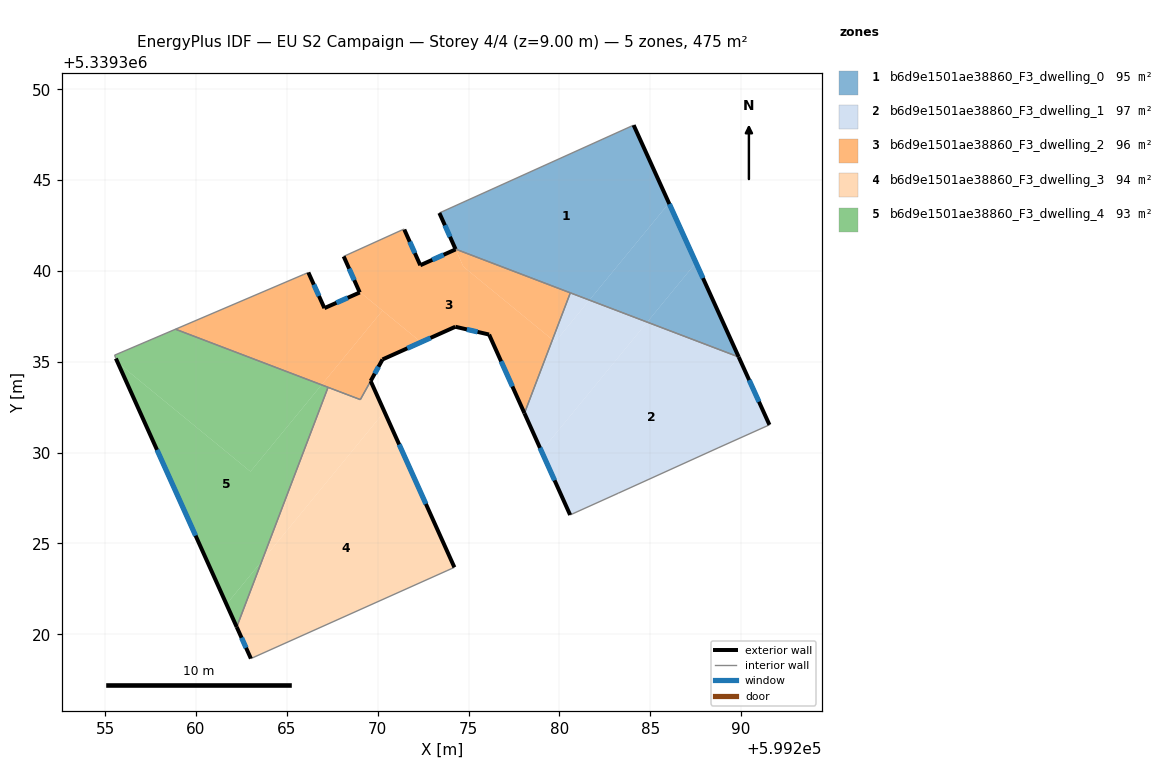
=== STOREY PLAN SPEC (per zone: floor XY polygon, exterior-wall plan segments, windows/doors) ===
zone 1: b6d9e1501ae38860_F3_dwelling_0  (95.1 m²)
  floor: (599284.09, 5339348.03) (599286.03, 5339343.74) (599281.65, 5339338.40) (599274.28, 5339341.21) (599273.40, 5339343.19)
  floor: (599286.03, 5339343.74) (599287.52, 5339340.46) (599284.84, 5339337.19) (599281.65, 5339338.40)
  floor: (599287.52, 5339340.46) (599289.87, 5339335.27) (599284.84, 5339337.19)
  exterior wall: (599273.40, 5339343.19) – (599274.28, 5339341.21)  [2.2 m]
    window: (599273.70, 5339342.52) – (599273.98, 5339341.88)  [0.7 m²]
  exterior wall: (599289.87, 5339335.27) – (599284.09, 5339348.03)  [14.0 m]
    window: (599287.91, 5339339.61) – (599286.06, 5339343.69)  [4.3 m²]
  interior walls: 3
zone 2: b6d9e1501ae38860_F3_dwelling_1  (96.7 m²)
  floor: (599289.87, 5339335.27) (599291.56, 5339331.53) (599288.74, 5339330.26) (599282.99, 5339327.65) (599280.59, 5339326.57) (599279.01, 5339330.09) (599284.84, 5339337.19)
  floor: (599284.84, 5339337.19) (599279.01, 5339330.09) (599278.08, 5339332.17) (599279.62, 5339336.22) (599279.77, 5339336.10) (599281.65, 5339338.40)
  floor: (599281.65, 5339338.40) (599279.77, 5339336.10) (599279.62, 5339336.22) (599280.60, 5339338.80)
  exterior wall: (599278.08, 5339332.17) – (599280.59, 5339326.57)  [6.1 m]
    window: (599278.93, 5339330.26) – (599279.74, 5339328.48)  [1.9 m²]
  exterior wall: (599291.56, 5339331.53) – (599289.87, 5339335.27)  [4.1 m]
    window: (599290.99, 5339332.80) – (599290.45, 5339334.00)  [1.3 m²]
  interior walls: 5
zone 3: b6d9e1501ae38860_F3_dwelling_2  (96.0 m²)
  floor: (599274.71, 5339340.24) (599279.62, 5339336.22) (599278.08, 5339332.17) (599276.13, 5339336.50) (599274.27, 5339336.93) (599272.38, 5339336.08) (599268.99, 5339338.87) (599268.13, 5339340.80) (599271.42, 5339342.30) (599271.45, 5339342.31) (599272.34, 5339340.32) (599274.29, 5339341.19)
  floor: (599280.60, 5339338.80) (599279.62, 5339336.22) (599274.71, 5339340.24) (599274.28, 5339341.21)
  floor: (599268.99, 5339338.87) (599270.26, 5339337.82) (599266.91, 5339333.73) (599258.87, 5339336.80) (599266.18, 5339339.92) (599267.07, 5339337.96) (599269.01, 5339338.82)
  floor: (599272.38, 5339336.08) (599270.27, 5339335.13) (599269.61, 5339333.95) (599269.04, 5339332.92) (599266.91, 5339333.73) (599270.26, 5339337.82)
  exterior wall: (599267.07, 5339337.96) – (599266.18, 5339339.92)  [2.2 m]
    window: (599266.77, 5339338.62) – (599266.48, 5339339.25)  [0.7 m²]
  exterior wall: (599269.01, 5339338.82) – (599267.07, 5339337.96)  [2.1 m]
    window: (599268.35, 5339338.52) – (599267.73, 5339338.25)  [0.7 m²]
  exterior wall: (599268.13, 5339340.80) – (599269.01, 5339338.82)  [2.2 m]
    window: (599268.43, 5339340.13) – (599268.71, 5339339.49)  [0.7 m²]
  exterior wall: (599272.34, 5339340.32) – (599271.46, 5339342.28)  [2.2 m]
    window: (599272.05, 5339340.98) – (599271.76, 5339341.61)  [0.7 m²]
  exterior wall: (599274.29, 5339341.19) – (599272.34, 5339340.32)  [2.1 m]
    window: (599273.63, 5339340.89) – (599273.01, 5339340.61)  [0.7 m²]
  exterior wall: (599274.28, 5339341.21) – (599274.29, 5339341.19)  [0.0 m]
  exterior wall: (599276.13, 5339336.50) – (599278.08, 5339332.17)  [4.8 m]
    window: (599276.79, 5339335.03) – (599277.42, 5339333.64)  [1.5 m²]
  exterior wall: (599274.27, 5339336.93) – (599276.13, 5339336.50)  [1.9 m]
    window: (599274.91, 5339336.78) – (599275.50, 5339336.65)  [0.6 m²]
  exterior wall: (599270.27, 5339335.13) – (599274.27, 5339336.93)  [4.4 m]
    window: (599271.63, 5339335.74) – (599272.91, 5339336.32)  [1.3 m²]
  exterior wall: (599269.61, 5339333.95) – (599270.27, 5339335.13)  [1.4 m]
    window: (599269.84, 5339334.35) – (599270.04, 5339334.73)  [0.4 m²]
  interior walls: 10
zone 4: b6d9e1501ae38860_F3_dwelling_3  (94.2 m²)
  floor: (599270.37, 5339332.25) (599274.22, 5339323.69) (599273.82, 5339323.50) (599263.02, 5339318.67) (599262.24, 5339320.40) (599263.62, 5339324.03)
  floor: (599269.61, 5339333.94) (599270.37, 5339332.25) (599263.62, 5339324.03) (599267.27, 5339333.60) (599269.05, 5339332.92)
  exterior wall: (599262.24, 5339320.40) – (599263.02, 5339318.67)  [1.9 m]
    window: (599262.50, 5339319.81) – (599262.75, 5339319.26)  [0.6 m²]
  exterior wall: (599274.22, 5339323.69) – (599269.61, 5339333.94)  [11.2 m]
    window: (599272.65, 5339327.18) – (599271.18, 5339330.45)  [3.4 m²]
  interior walls: 5
zone 5: b6d9e1501ae38860_F3_dwelling_4  (93.4 m²)
  floor: (599266.91, 5339333.73) (599262.99, 5339328.96) (599255.69, 5339334.95) (599255.59, 5339335.18) (599255.52, 5339335.37) (599258.87, 5339336.80)
  floor: (599266.91, 5339333.73) (599267.27, 5339333.60) (599263.62, 5339324.03) (599261.68, 5339321.65) (599255.69, 5339334.95) (599262.99, 5339328.96)
  floor: (599263.62, 5339324.03) (599262.24, 5339320.40) (599261.68, 5339321.65)
  exterior wall: (599255.59, 5339335.18) – (599262.24, 5339320.40)  [16.2 m]
    window: (599257.85, 5339330.15) – (599259.98, 5339325.43)  [5.0 m²]
  interior walls: 4

=== DERIVED (storey summary) ===
Building: EU S2 Campaign
Storey: 4 of 4  (floor level z = 9.00 m)
Storey gross floor area: 475.4 m²
Zones on this storey: 5
  - b6d9e1501ae38860_F3_dwelling_0: floor 95.1 m²; exterior wall 16.2 m (48.6 m²); 2 window(s) 5.0 m²; WWR 10.2%
  - b6d9e1501ae38860_F3_dwelling_1: floor 96.7 m²; exterior wall 10.2 m (30.7 m²); 2 window(s) 3.1 m²; WWR 10.2%
  - b6d9e1501ae38860_F3_dwelling_2: floor 96.0 m²; exterior wall 23.2 m (69.5 m²); 9 window(s) 7.1 m²; WWR 10.2%
  - b6d9e1501ae38860_F3_dwelling_3: floor 94.2 m²; exterior wall 13.1 m (39.4 m²); 2 window(s) 4.0 m²; WWR 10.2%
  - b6d9e1501ae38860_F3_dwelling_4: floor 93.4 m²; exterior wall 16.2 m (48.6 m²); 1 window(s) 5.0 m²; WWR 10.2%
Zone adjacency (shared interzone walls):
  - b6d9e1501ae38860_F3_dwelling_0 ↔ b6d9e1501ae38860_F3_dwelling_1
  - b6d9e1501ae38860_F3_dwelling_0 ↔ b6d9e1501ae38860_F3_dwelling_2
  - b6d9e1501ae38860_F3_dwelling_1 ↔ b6d9e1501ae38860_F3_dwelling_2
  - b6d9e1501ae38860_F3_dwelling_2 ↔ b6d9e1501ae38860_F3_dwelling_3
  - b6d9e1501ae38860_F3_dwelling_2 ↔ b6d9e1501ae38860_F3_dwelling_4
  - b6d9e1501ae38860_F3_dwelling_3 ↔ b6d9e1501ae38860_F3_dwelling_4